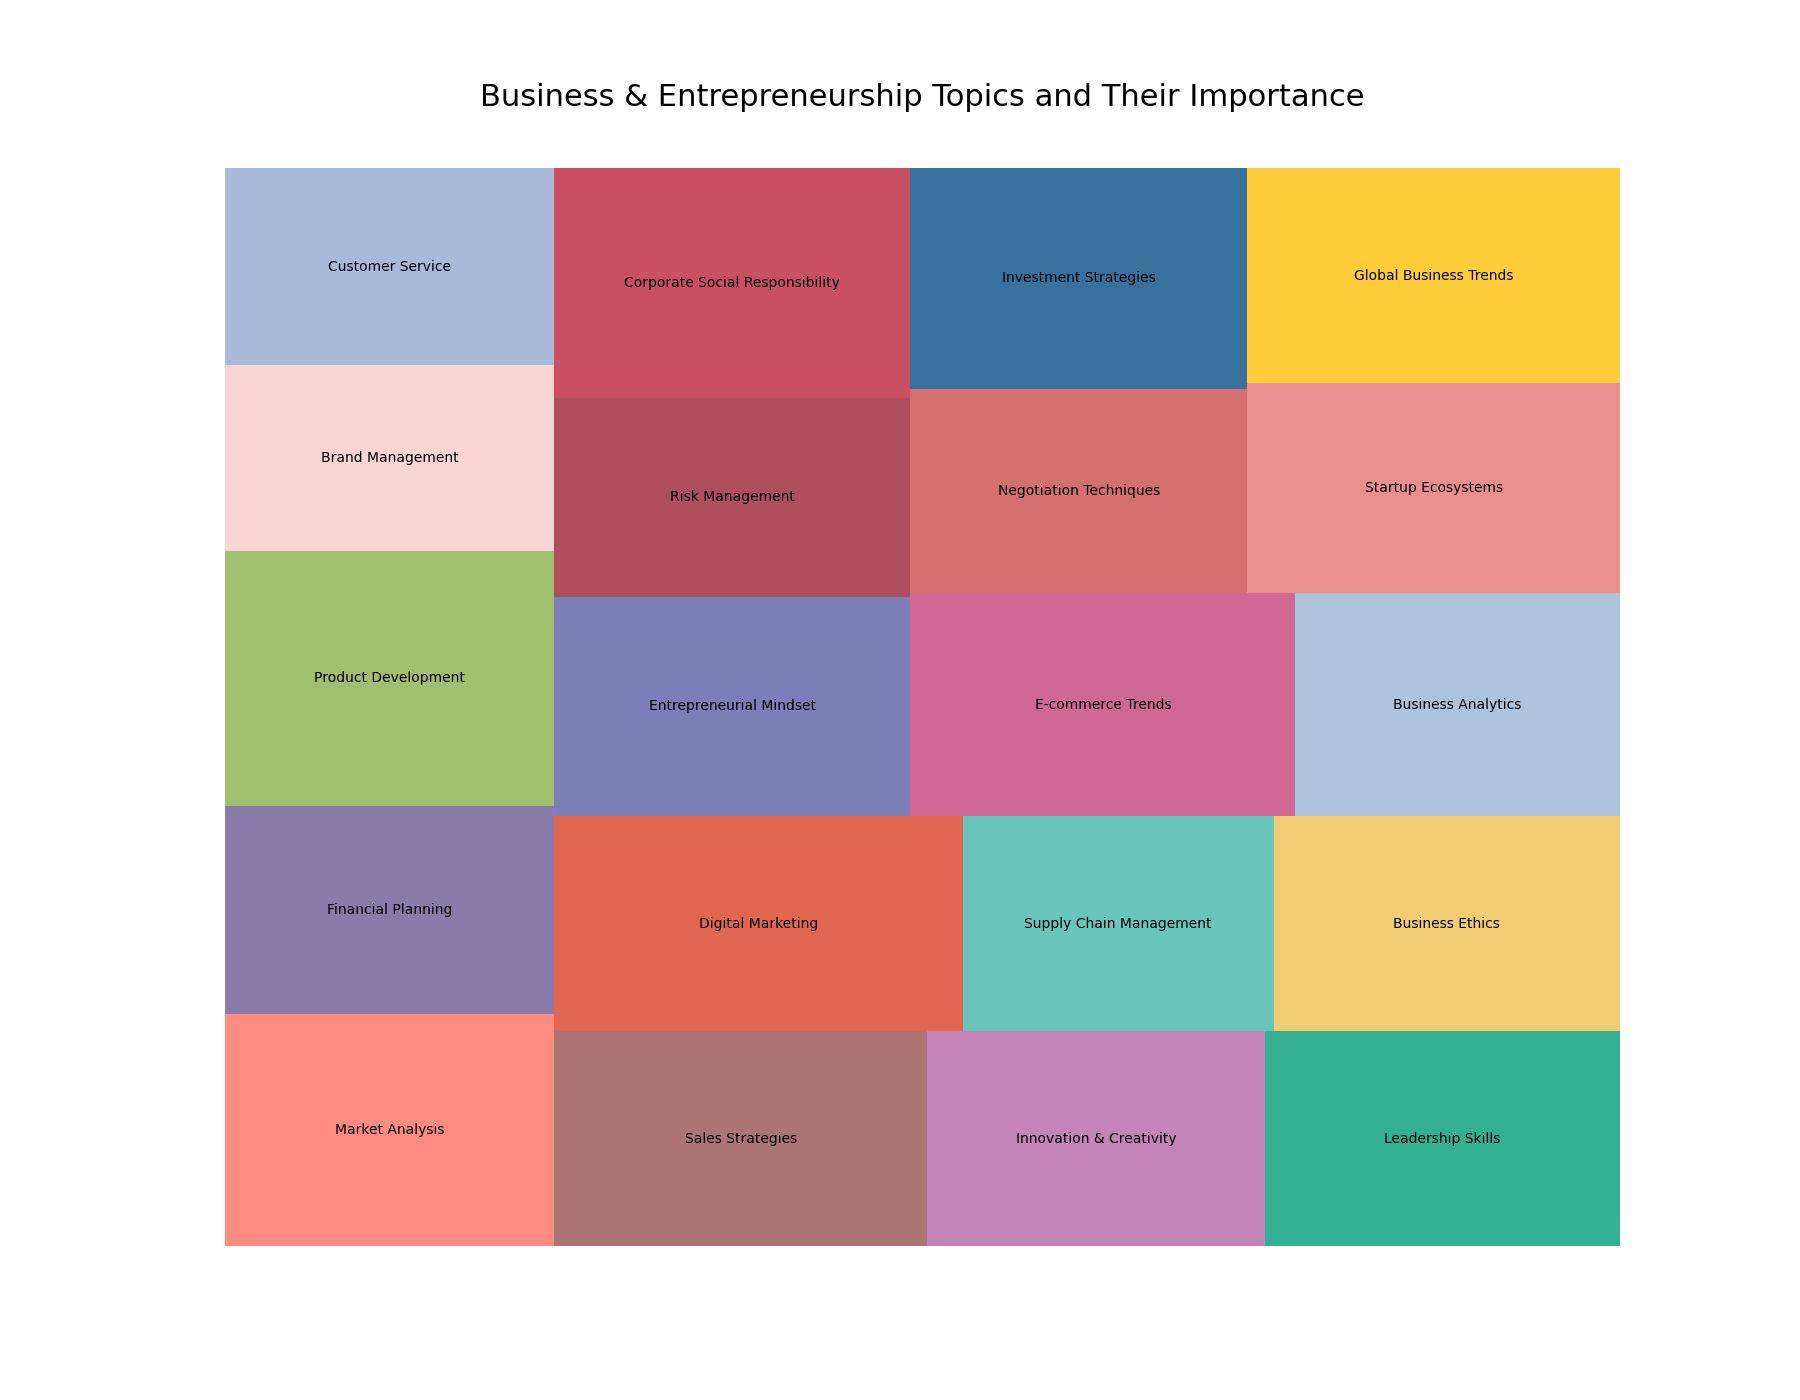

The data file committed next to this chart (first rows):
Category, Values
Market Analysis, 200
Financial Planning, 180
Product Development, 220
Brand Management, 160
Customer Service, 170
Sales Strategies, 210
Innovation & Creativity, 190
Leadership Skills, 200
Digital Marketing, 230
Supply Chain Management, 175
Business Ethics, 195
Entrepreneurial Mindset, 205
Risk Management, 185
Corporate Social Responsibility, 215
E-commerce Trends, 225
Business Analytics, 190
Negotiation Techniques, 180
Investment Strategies, 195
Startup Ecosystems, 205
Global Business Trends, 210
